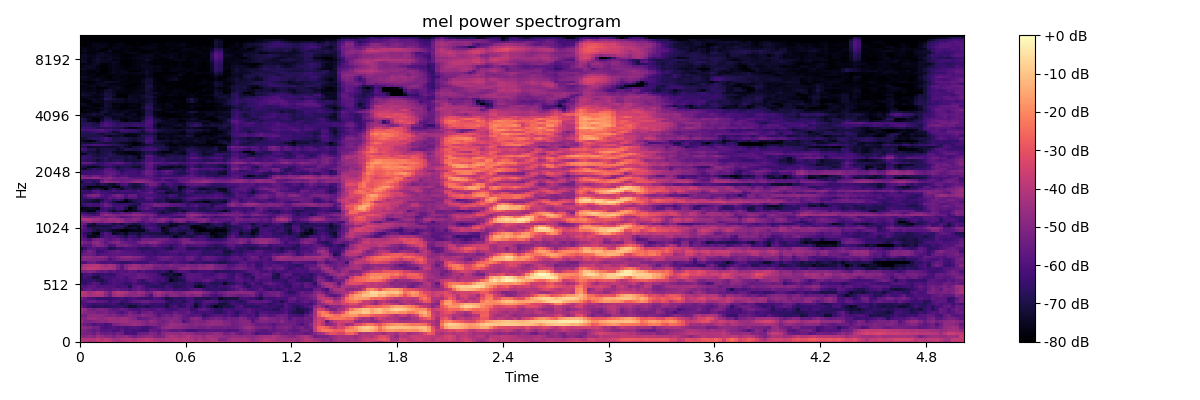

Source data for this figure (header and first rows):
-3.717259597778320312e+01, -3.935227966308593750e+01, -4.097467803955078125e+01, -4.131677246093750000e+01, -3.810883331298828125e+01, -3.637683868408203125e+01, -3.547590637207031250e+01, -3.724724197387695312e+01, -4.003248596191406250e+01, -4.309394836425781250e+01, -4.426510238647460938e+01, -4.198463821411132812e+01, -3.901213836669921875e+01, -3.857854080200195312e+01, -3.758943176269531250e+01, -3.801410293579101562e+01, -3.715995788574218750e+01, -3.660105133056640625e+01, -3.828447341918945312e+01, -4.084981536865234375e+01, -4.260293960571289062e+01, -4.103987884521484375e+01, -4.058757781982421875e+01, -3.876040649414062500e+01
-3.962900924682617188e+01, -4.065149307250976562e+01, -4.050489807128906250e+01, -4.032279205322265625e+01, -3.857857513427734375e+01, -4.079273986816406250e+01, -3.854593658447265625e+01, -4.038179779052734375e+01, -4.395341491699218750e+01, -4.422059631347656250e+01, -4.129094314575195312e+01, -4.065347290039062500e+01, -4.056166839599609375e+01, -4.235698318481445312e+01, -3.988622283935546875e+01, -3.911141204833984375e+01, -3.741719055175781250e+01, -3.857899475097656250e+01, -4.183291625976562500e+01, -4.235575866699218750e+01, -4.246115493774414062e+01, -4.037451934814453125e+01, -4.032120513916015625e+01, -3.954102706909179688e+01
-4.724298858642578125e+01, -4.943204498291015625e+01, -4.744744110107421875e+01, -4.889071655273437500e+01, -4.467602539062500000e+01, -4.672566986083984375e+01, -4.921465682983398438e+01, -4.882974243164062500e+01, -5.140869903564453125e+01, -4.790625000000000000e+01, -4.862047576904296875e+01, -4.627428436279296875e+01, -5.003562164306640625e+01, -5.316474914550781250e+01, -5.021514129638671875e+01, -4.926076507568359375e+01, -4.696260070800781250e+01, -4.677626800537109375e+01, -5.008635711669921875e+01, -5.118830108642578125e+01, -5.029174804687500000e+01, -4.424393081665039062e+01, -4.183466720581054688e+01, -4.276682281494140625e+01
-5.152059936523437500e+01, -5.263867187500000000e+01, -5.265077972412109375e+01, -5.501900482177734375e+01, -5.082311248779296875e+01, -5.421209716796875000e+01, -5.541990661621093750e+01, -5.452035522460937500e+01, -5.636222076416015625e+01, -5.335218811035156250e+01, -5.440800476074218750e+01, -6.121713256835937500e+01, -6.038647460937500000e+01, -6.224602508544921875e+01, -5.502328491210937500e+01, -5.438064193725585938e+01, -5.400999832153320312e+01, -5.070240783691406250e+01, -5.115355300903320312e+01, -5.542798614501953125e+01, -5.002016448974609375e+01, -4.657033538818359375e+01, -4.644553375244140625e+01, -4.693412017822265625e+01
-5.013485717773437500e+01, -5.161786651611328125e+01, -5.398727035522460938e+01, -5.690676879882812500e+01, -5.459950256347656250e+01, -5.876579284667968750e+01, -5.918836212158203125e+01, -5.857804107666015625e+01, -6.146655273437500000e+01, -6.074782562255859375e+01, -5.715870666503906250e+01, -6.162212371826171875e+01, -6.031661987304687500e+01, -6.215252685546875000e+01, -6.174937438964843750e+01, -6.366869354248046875e+01, -6.324400329589843750e+01, -5.600070190429687500e+01, -5.674909210205078125e+01, -5.848123931884765625e+01, -5.355365753173828125e+01, -5.390827560424804688e+01, -5.718222808837890625e+01, -5.740639495849609375e+01
-4.724481201171875000e+01, -4.873644638061523438e+01, -5.019841003417968750e+01, -5.299161529541015625e+01, -5.250497436523437500e+01, -6.021160888671875000e+01, -6.151317596435546875e+01, -5.995481109619140625e+01, -5.826767730712890625e+01, -6.074236297607421875e+01, -5.965261077880859375e+01, -6.132557678222656250e+01, -5.995451354980468750e+01, -5.896394348144531250e+01, -5.937709808349609375e+01, -6.225208282470703125e+01, -6.281333923339843750e+01, -5.976729583740234375e+01, -5.740885925292968750e+01, -5.409585571289062500e+01, -4.852373504638671875e+01, -4.667105102539062500e+01, -4.577425384521484375e+01, -4.715119171142578125e+01
-5.096300506591796875e+01, -5.497367095947265625e+01, -5.677162933349609375e+01, -6.025942993164062500e+01, -5.827755737304687500e+01, -5.881604766845703125e+01, -6.160998535156250000e+01, -6.018427276611328125e+01, -5.241674804687500000e+01, -5.056645202636718750e+01, -4.870427703857421875e+01, -4.745335388183593750e+01, -4.713631439208984375e+01, -4.560284423828125000e+01, -4.692905807495117188e+01, -4.850191497802734375e+01, -5.190837097167968750e+01, -4.966099548339843750e+01, -5.005917358398437500e+01, -5.324929046630859375e+01, -5.189355468750000000e+01, -4.902685546875000000e+01, -4.551103973388671875e+01, -4.619714355468750000e+01
-4.664897918701171875e+01, -5.098406219482421875e+01, -5.205630493164062500e+01, -5.049488449096679688e+01, -4.904990768432617188e+01, -4.807820892333984375e+01, -4.845524597167968750e+01, -4.568801498413085938e+01, -4.539120483398437500e+01, -4.571517944335937500e+01, -4.461479568481445312e+01, -4.392037200927734375e+01, -4.672064971923828125e+01, -4.675259399414062500e+01, -4.730876922607421875e+01, -4.967704772949218750e+01, -5.154532623291015625e+01, -4.680715942382812500e+01, -4.925236511230468750e+01, -5.200201416015625000e+01, -5.372426605224609375e+01, -5.130843734741210938e+01, -4.832447433471679688e+01, -4.992897796630859375e+01
-4.863589477539062500e+01, -5.035398101806640625e+01, -4.577094268798828125e+01, -4.561026763916015625e+01, -4.658988189697265625e+01, -4.787677001953125000e+01, -4.592510986328125000e+01, -4.436247253417968750e+01, -4.526165008544921875e+01, -4.686457824707031250e+01, -4.461540603637695312e+01, -4.501660156250000000e+01, -4.736774063110351562e+01, -5.035408020019531250e+01, -5.709272766113281250e+01, -5.521444702148437500e+01, -5.406942749023437500e+01, -5.164786529541015625e+01, -5.066295623779296875e+01, -5.358912658691406250e+01, -5.213716888427734375e+01, -5.072166442871093750e+01, -5.086604309082031250e+01, -4.918035125732421875e+01
-5.255136871337890625e+01, -5.302740859985351562e+01, -4.815358734130859375e+01, -4.691204452514648438e+01, -4.747831726074218750e+01, -4.810729217529296875e+01, -4.967198944091796875e+01, -5.168356704711914062e+01, -5.007984924316406250e+01, -5.297068786621093750e+01, -5.445593261718750000e+01, -5.272034454345703125e+01, -4.903730773925781250e+01, -5.137519836425781250e+01, -5.238549804687500000e+01, -4.898342514038085938e+01, -5.095048522949218750e+01, -5.134535217285156250e+01, -5.416094589233398438e+01, -5.965146636962890625e+01, -5.614425659179687500e+01, -5.290006256103515625e+01, -5.567477416992187500e+01, -5.141333389282226562e+01
-4.572007751464843750e+01, -4.933570861816406250e+01, -5.093044281005859375e+01, -5.032533264160156250e+01, -5.331217193603515625e+01, -5.246170806884765625e+01, -5.148326110839843750e+01, -5.438358688354492188e+01, -5.383314514160156250e+01, -5.838726043701171875e+01, -6.091345977783203125e+01, -5.697791290283203125e+01, -5.172984313964843750e+01, -5.553459930419921875e+01, -6.007167816162109375e+01, -5.505949401855468750e+01, -5.392770385742187500e+01, -5.286592864990234375e+01, -5.778165435791015625e+01, -5.981175231933593750e+01, -5.826937866210937500e+01, -5.951110839843750000e+01, -5.928266143798828125e+01, -5.505844497680664062e+01
-4.491972732543945312e+01, -4.757932281494140625e+01, -5.226071166992187500e+01, -5.393870544433593750e+01, -5.201379394531250000e+01, -5.094922637939453125e+01, -5.231563186645507812e+01, -5.559846496582031250e+01, -5.822483825683593750e+01, -5.801972961425781250e+01, -5.592433929443359375e+01, -5.708985137939453125e+01, -5.976090240478515625e+01, -6.145462036132812500e+01, -6.166655731201171875e+01, -5.783288574218750000e+01, -5.913137054443359375e+01, -6.040241241455078125e+01, -5.964595794677734375e+01, -5.759294128417968750e+01, -5.944579315185546875e+01, -6.231532287597656250e+01, -6.292921447753906250e+01, -6.175540924072265625e+01
-5.552057647705078125e+01, -6.041651916503906250e+01, -6.428878784179687500e+01, -6.778173828125000000e+01, -6.702537536621093750e+01, -6.583991241455078125e+01, -6.704942321777343750e+01, -6.611255645751953125e+01, -6.580865478515625000e+01, -6.448982238769531250e+01, -6.430249023437500000e+01, -6.788759613037109375e+01, -7.241825103759765625e+01, -7.172042846679687500e+01, -6.695978546142578125e+01, -6.634934234619140625e+01, -6.968485260009765625e+01, -6.603150177001953125e+01, -6.461350250244140625e+01, -6.540941619873046875e+01, -6.542774200439453125e+01, -7.043511199951171875e+01, -6.370171356201171875e+01, -6.151226043701171875e+01
-5.990377044677734375e+01, -6.080841064453125000e+01, -6.248650360107421875e+01, -6.395862579345703125e+01, -6.324858856201171875e+01, -6.374235534667968750e+01, -6.508749389648437500e+01, -6.321475982666015625e+01, -6.155373382568359375e+01, -6.606734466552734375e+01, -6.945803070068359375e+01, -6.589838409423828125e+01, -6.733368682861328125e+01, -6.589941406250000000e+01, -6.415964508056640625e+01, -6.065033721923828125e+01, -6.091817474365234375e+01, -6.385525512695312500e+01, -6.416228485107421875e+01, -6.346969604492187500e+01, -6.417614746093750000e+01, -6.863436889648437500e+01, -6.587750244140625000e+01, -6.486454010009765625e+01
-6.072596740722656250e+01, -5.836363220214843750e+01, -5.499391937255859375e+01, -5.505842590332031250e+01, -5.765579986572265625e+01, -5.746878051757812500e+01, -5.894898223876953125e+01, -6.370465087890625000e+01, -6.072328186035156250e+01, -5.961974334716796875e+01, -6.480024719238281250e+01, -6.386088562011718750e+01, -6.071237945556640625e+01, -5.767851257324218750e+01, -5.701737213134765625e+01, -5.496969985961914062e+01, -5.492610168457031250e+01, -5.723672485351562500e+01, -5.874459075927734375e+01, -5.804599761962890625e+01, -5.856123352050781250e+01, -6.454341125488281250e+01, -6.731034088134765625e+01, -6.503694152832031250e+01
-5.313433074951171875e+01, -5.733116912841796875e+01, -6.038227844238281250e+01, -6.125090026855468750e+01, -6.466620635986328125e+01, -6.483217620849609375e+01, -6.527319335937500000e+01, -6.493721008300781250e+01, -6.348805236816406250e+01, -6.265307617187500000e+01, -6.149085998535156250e+01, -6.411273193359375000e+01, -6.212339782714843750e+01, -6.052671051025390625e+01, -6.313370513916015625e+01, -6.324206542968750000e+01, -6.527040100097656250e+01, -6.389038085937500000e+01, -5.986700439453125000e+01, -6.124144744873046875e+01, -6.417240905761718750e+01, -7.065617370605468750e+01, -6.822966766357421875e+01, -6.534453582763671875e+01
-4.034660339355468750e+01, -4.090097427368164062e+01, -4.394020843505859375e+01, -4.288822937011718750e+01, -4.188526535034179688e+01, -4.293321990966796875e+01, -4.874343872070312500e+01, -5.476571655273437500e+01, -4.583361816406250000e+01, -4.212630462646484375e+01, -4.392855834960937500e+01, -4.699204254150390625e+01, -4.888635253906250000e+01, -4.784265136718750000e+01, -4.719813537597656250e+01, -4.996217346191406250e+01, -5.439803314208984375e+01, -6.061329650878906250e+01, -4.823737335205078125e+01, -4.502217864990234375e+01, -4.950635528564453125e+01, -5.436333465576171875e+01, -4.935755157470703125e+01, -4.833795928955078125e+01
-3.854504013061523438e+01, -4.006314849853515625e+01, -4.499928283691406250e+01, -4.216724014282226562e+01, -3.934617233276367188e+01, -4.104076385498046875e+01, -4.808339691162109375e+01, -5.305108642578125000e+01, -4.357319641113281250e+01, -3.972723007202148438e+01, -4.066468048095703125e+01, -4.309440612792968750e+01, -4.696440124511718750e+01, -4.859305572509765625e+01, -4.435063934326171875e+01, -4.643809890747070312e+01, -5.228378295898437500e+01, -5.285858154296875000e+01, -4.571365356445312500e+01, -4.339122009277343750e+01, -4.608010101318359375e+01, -4.923926544189453125e+01, -4.801414489746093750e+01, -4.983322906494140625e+01
-6.094879150390625000e+01, -5.734820556640625000e+01, -5.502346801757812500e+01, -5.804897308349609375e+01, -5.704257202148437500e+01, -5.689334106445312500e+01, -5.846526336669921875e+01, -5.936455535888671875e+01, -5.760753631591796875e+01, -5.652910614013671875e+01, -5.881024932861328125e+01, -5.816678619384765625e+01, -6.073398590087890625e+01, -5.667993164062500000e+01, -5.519677734375000000e+01, -5.835635375976562500e+01, -6.225571441650390625e+01, -5.916252899169921875e+01, -5.978292083740234375e+01, -6.107625579833984375e+01, -6.329459381103515625e+01, -6.130780029296875000e+01, -6.039331054687500000e+01, -6.422888946533203125e+01
-5.879829406738281250e+01, -6.071560668945312500e+01, -5.775361633300781250e+01, -5.725866699218750000e+01, -6.089872741699218750e+01, -5.985414123535156250e+01, -5.976504516601562500e+01, -5.981782531738281250e+01, -5.996429443359375000e+01, -6.258980560302734375e+01, -6.122161102294921875e+01, -6.232923126220703125e+01, -6.879198455810546875e+01, -5.929508209228515625e+01, -5.642583465576171875e+01, -5.946495056152343750e+01, -6.480493927001953125e+01, -6.604904174804687500e+01, -6.713755798339843750e+01, -6.545494842529296875e+01, -6.715716552734375000e+01, -6.207077789306640625e+01, -6.401108551025390625e+01, -6.823036956787109375e+01
-6.425041198730468750e+01, -6.604475402832031250e+01, -6.272637939453125000e+01, -5.842196655273437500e+01, -5.977042388916015625e+01, -6.700668334960937500e+01, -6.542024993896484375e+01, -6.278469848632812500e+01, -6.070934295654296875e+01, -6.132124328613281250e+01, -6.183477020263671875e+01, -6.562750244140625000e+01, -6.450564575195312500e+01, -6.044033050537109375e+01, -6.400402832031250000e+01, -6.426859283447265625e+01, -6.680555725097656250e+01, -6.388632965087890625e+01, -6.316593170166015625e+01, -6.441717529296875000e+01, -6.804211425781250000e+01, -6.751203918457031250e+01, -6.609506988525390625e+01, -6.767552185058593750e+01
-6.640223693847656250e+01, -6.561789703369140625e+01, -6.503971099853515625e+01, -6.484762573242187500e+01, -6.840780639648437500e+01, -6.993658447265625000e+01, -6.617716217041015625e+01, -6.161735534667968750e+01, -5.945109558105468750e+01, -6.103442382812500000e+01, -6.022698211669921875e+01, -6.189782714843750000e+01, -6.034753417968750000e+01, -5.792176818847656250e+01, -6.257475280761718750e+01, -6.607889556884765625e+01, -6.005722808837890625e+01, -5.856344604492187500e+01, -6.131389617919921875e+01, -6.407831573486328125e+01, -6.142855072021484375e+01, -6.632569122314453125e+01, -7.634497070312500000e+01, -7.118061828613281250e+01
-6.636967468261718750e+01, -6.162303924560546875e+01, -6.481770324707031250e+01, -7.077342224121093750e+01, -7.097086334228515625e+01, -6.437197113037109375e+01, -6.211523437500000000e+01, -6.303878021240234375e+01, -6.202371978759765625e+01, -5.909897613525390625e+01, -5.876128387451171875e+01, -6.103314971923828125e+01, -5.828215026855468750e+01, -5.656283569335937500e+01, -5.436344146728515625e+01, -5.510003662109375000e+01, -5.619934082031250000e+01, -5.890480804443359375e+01, -6.035437774658203125e+01, -6.165293121337890625e+01, -6.371538543701171875e+01, -6.690685272216796875e+01, -7.211451721191406250e+01, -7.095247650146484375e+01
-6.733586120605468750e+01, -6.107062530517578125e+01, -6.011061859130859375e+01, -6.434526824951171875e+01, -6.681450653076171875e+01, -6.457552337646484375e+01, -6.393611145019531250e+01, -6.560900115966796875e+01, -6.458356475830078125e+01, -5.934848022460937500e+01, -5.846060180664062500e+01, -5.714388275146484375e+01, -5.733560943603515625e+01, -5.781191253662109375e+01, -5.479866790771484375e+01, -5.643682861328125000e+01, -5.823528289794921875e+01, -5.923331451416015625e+01, -5.976042175292968750e+01, -6.405002593994140625e+01, -7.151657867431640625e+01, -7.193753814697265625e+01, -6.986717987060546875e+01, -7.325724792480468750e+01
-5.213510131835937500e+01, -5.277743148803710938e+01, -5.086503601074218750e+01, -5.198725128173828125e+01, -5.561973571777343750e+01, -5.676982116699218750e+01, -5.590125274658203125e+01, -5.939375305175781250e+01, -5.781207275390625000e+01, -6.022883605957031250e+01, -5.856601715087890625e+01, -5.985073089599609375e+01, -5.702079772949218750e+01, -5.793927764892578125e+01, -6.101262664794921875e+01, -5.853689575195312500e+01, -6.161312103271484375e+01, -6.241381835937500000e+01, -6.352024078369140625e+01, -6.598216247558593750e+01, -6.320343017578125000e+01, -6.690446472167968750e+01, -7.309203338623046875e+01, -6.330318450927734375e+01
-4.207711791992187500e+01, -4.009589004516601562e+01, -3.799452590942382812e+01, -3.784341049194335938e+01, -3.891041946411132812e+01, -4.210383224487304688e+01, -4.275046539306640625e+01, -4.250290679931640625e+01, -4.417359161376953125e+01, -5.216336059570312500e+01, -5.814197540283203125e+01, -5.012900543212890625e+01, -4.464289855957031250e+01, -4.373461532592773438e+01, -4.565929031372070312e+01, -4.793101501464843750e+01, -4.832689666748046875e+01, -4.939393615722656250e+01, -5.378355407714843750e+01, -5.359716033935546875e+01, -5.380010986328125000e+01, -5.425325012207031250e+01, -5.379593658447265625e+01, -5.410498809814453125e+01
-4.760918426513671875e+01, -4.233129119873046875e+01, -4.100299072265625000e+01, -4.055990600585937500e+01, -3.981803512573242188e+01, -4.319092178344726562e+01, -4.599318695068359375e+01, -4.328250122070312500e+01, -4.465917968750000000e+01, -5.134849548339843750e+01, -5.756365203857421875e+01, -5.089300918579101562e+01, -4.720637512207031250e+01, -4.439934539794921875e+01, -4.599846267700195312e+01, -5.017391967773437500e+01, -4.762480163574218750e+01, -4.741640853881835938e+01, -5.174427795410156250e+01, -5.193328857421875000e+01, -5.454299926757812500e+01, -5.291976165771484375e+01, -5.054848098754882812e+01, -5.282951354980468750e+01
-5.939795684814453125e+01, -6.073394012451171875e+01, -5.530526733398437500e+01, -5.383432006835937500e+01, -5.835420227050781250e+01, -6.047922515869140625e+01, -6.126077270507812500e+01, -5.993068695068359375e+01, -6.104637908935546875e+01, -6.265198516845703125e+01, -6.564038085937500000e+01, -6.532521820068359375e+01, -6.394728851318359375e+01, -6.168131256103515625e+01, -6.300994110107421875e+01, -6.298245239257812500e+01, -6.322949981689453125e+01, -5.926036834716796875e+01, -5.958058929443359375e+01, -6.134593963623046875e+01, -6.159645080566406250e+01, -6.317790985107421875e+01, -6.126576995849609375e+01, -5.908945465087890625e+01
-5.135333251953125000e+01, -4.956262207031250000e+01, -5.014476013183593750e+01, -5.105234909057617188e+01, -5.125842285156250000e+01, -5.260245513916015625e+01, -5.421893692016601562e+01, -6.034774017333984375e+01, -5.697322082519531250e+01, -5.368770980834960938e+01, -5.256176757812500000e+01, -5.112824249267578125e+01, -5.145819854736328125e+01, -5.354201126098632812e+01, -5.474474716186523438e+01, -5.779746246337890625e+01, -6.064746093750000000e+01, -6.005767822265625000e+01, -6.116664886474609375e+01, -5.804457855224609375e+01, -5.605165100097656250e+01, -5.574555969238281250e+01, -5.846417236328125000e+01, -5.868636322021484375e+01
-5.103255081176757812e+01, -4.740525054931640625e+01, -4.786063385009765625e+01, -4.997068786621093750e+01, -4.830134582519531250e+01, -4.768691635131835938e+01, -4.991990661621093750e+01, -5.565739440917968750e+01, -5.422138977050781250e+01, -5.134272003173828125e+01, -4.821153259277343750e+01, -4.696887588500976562e+01, -4.711008453369140625e+01, -4.929776763916015625e+01, -5.076424407958984375e+01, -5.300649261474609375e+01, -5.891144561767578125e+01, -6.177741241455078125e+01, -5.902626800537109375e+01, -5.632394409179687500e+01, -5.385832595825195312e+01, -5.356337356567382812e+01, -5.522073364257812500e+01, -5.803677368164062500e+01
-5.664743804931640625e+01, -5.520814514160156250e+01, -5.382278823852539062e+01, -5.639749145507812500e+01, -6.140227508544921875e+01, -5.906448364257812500e+01, -5.836924743652343750e+01, -5.837598419189453125e+01, -5.723327636718750000e+01, -5.706282043457031250e+01, -5.815619659423828125e+01, -5.875834655761718750e+01, -5.802268218994140625e+01, -5.921001434326171875e+01, -5.972136688232421875e+01, -6.064198303222656250e+01, -6.219435119628906250e+01, -6.234955596923828125e+01, -6.428884124755859375e+01, -6.190121459960937500e+01, -6.290869903564453125e+01, -6.239456939697265625e+01, -6.125357055664062500e+01, -6.106513214111328125e+01
-6.153735351562500000e+01, -5.688748931884765625e+01, -5.267303466796875000e+01, -5.568287658691406250e+01, -6.377655792236328125e+01, -6.383224487304687500e+01, -6.066661834716796875e+01, -5.867553710937500000e+01, -5.722601318359375000e+01, -5.552175903320312500e+01, -5.801921844482421875e+01, -5.966281127929687500e+01, -5.966439819335937500e+01, -6.008063507080078125e+01, -6.148608398437500000e+01, -6.518681335449218750e+01, -6.221539306640625000e+01, -6.313265228271484375e+01, -6.616494750976562500e+01, -6.365298461914062500e+01, -6.185348510742187500e+01, -6.192933654785156250e+01, -5.986427307128906250e+01, -5.907837677001953125e+01
-7.093489837646484375e+01, -6.412164306640625000e+01, -5.914141082763671875e+01, -5.856432342529296875e+01, -6.149786376953125000e+01, -6.077738189697265625e+01, -6.174484252929687500e+01, -6.999951171875000000e+01, -6.793419647216796875e+01, -6.359627532958984375e+01, -6.405936431884765625e+01, -6.100967407226562500e+01, -6.205413055419921875e+01, -6.156183624267578125e+01, -6.564671325683593750e+01, -6.772070312500000000e+01, -6.631277465820312500e+01, -6.524409484863281250e+01, -6.432595062255859375e+01, -6.342021942138671875e+01, -6.468230438232421875e+01, -6.807948303222656250e+01, -7.009331512451171875e+01, -6.327335357666015625e+01
-5.600408935546875000e+01, -5.880782318115234375e+01, -5.823023223876953125e+01, -5.272201156616210938e+01, -4.964560317993164062e+01, -5.100952529907226562e+01, -5.542079162597656250e+01, -6.128713989257812500e+01, -6.021203613281250000e+01, -5.305618286132812500e+01, -5.318106842041015625e+01, -5.227053833007812500e+01, -5.478299713134765625e+01, -5.753138732910156250e+01, -5.924580383300781250e+01, -5.724997711181640625e+01, -6.093138885498046875e+01, -5.786610412597656250e+01, -5.512396621704101562e+01, -5.929978179931640625e+01, -6.107870483398437500e+01, -6.120269012451171875e+01, -6.619087219238281250e+01, -6.278633117675781250e+01
-4.941100692749023438e+01, -5.296385574340820312e+01, -5.495783996582031250e+01, -4.850701141357421875e+01, -4.790286254882812500e+01, -5.311940765380859375e+01, -5.788697052001953125e+01, -5.439823150634765625e+01, -5.146082305908203125e+01, -4.928299713134765625e+01, -5.381562042236328125e+01, -5.595076751708984375e+01, -5.779217529296875000e+01, -5.850245666503906250e+01, -5.298480224609375000e+01, -4.944918441772460938e+01, -5.046322631835937500e+01, -4.811183166503906250e+01, -4.753185272216796875e+01, -5.199546813964843750e+01, -5.559349060058593750e+01, -5.805812835693359375e+01, -5.789081573486328125e+01, -5.974263000488281250e+01
-5.643416595458984375e+01, -5.849359130859375000e+01, -6.175370025634765625e+01, -5.412583160400390625e+01, -5.259262084960937500e+01, -5.325799560546875000e+01, -5.716452026367187500e+01, -5.911318969726562500e+01, -5.685956573486328125e+01, -5.477704620361328125e+01, -5.819637298583984375e+01, -6.188987731933593750e+01, -5.852151489257812500e+01, -6.149498748779296875e+01, -6.062289428710937500e+01, -5.424670791625976562e+01, -5.498957061767578125e+01, -5.471580505371093750e+01, -5.365071868896484375e+01, -5.308034515380859375e+01, -5.368360900878906250e+01, -5.493203735351562500e+01, -5.867401885986328125e+01, -5.879415130615234375e+01
-5.794165039062500000e+01, -6.296369934082031250e+01, -7.456839752197265625e+01, -7.543085479736328125e+01, -7.224573516845703125e+01, -6.394380950927734375e+01, -5.953126525878906250e+01, -6.088549804687500000e+01, -6.010788726806640625e+01, -6.240966796875000000e+01, -6.558196258544921875e+01, -6.947019958496093750e+01, -6.345220184326171875e+01, -6.470108032226562500e+01, -6.938661193847656250e+01, -6.422108459472656250e+01, -6.246852111816406250e+01, -6.558405303955078125e+01, -6.679302978515625000e+01, -6.647166442871093750e+01, -6.598342895507812500e+01, -6.615782165527343750e+01, -6.895870971679687500e+01, -7.500164794921875000e+01
-6.082498931884765625e+01, -6.626644897460937500e+01, -7.084477996826171875e+01, -7.594631195068359375e+01, -8.000000000000000000e+01, -6.579071807861328125e+01, -5.946147155761718750e+01, -6.291173553466796875e+01, -7.461186218261718750e+01, -7.230680847167968750e+01, -7.167482757568359375e+01, -7.547407531738281250e+01, -6.982485961914062500e+01, -6.993617248535156250e+01, -7.195841979980468750e+01, -6.886612701416015625e+01, -6.910933685302734375e+01, -6.990008544921875000e+01, -6.972724151611328125e+01, -6.989064025878906250e+01, -7.257539367675781250e+01, -7.485396575927734375e+01, -7.209814453125000000e+01, -7.004544067382812500e+01
-5.942769622802734375e+01, -6.213786315917968750e+01, -6.373558044433593750e+01, -6.946316528320312500e+01, -7.272739410400390625e+01, -7.017193603515625000e+01, -6.844312286376953125e+01, -7.132791137695312500e+01, -7.490509796142578125e+01, -7.572886657714843750e+01, -8.000000000000000000e+01, -8.000000000000000000e+01, -7.683642578125000000e+01, -7.599015045166015625e+01, -7.508602905273437500e+01, -7.590033721923828125e+01, -6.887796783447265625e+01, -6.462782287597656250e+01, -6.423928833007812500e+01, -6.518101501464843750e+01, -7.436146545410156250e+01, -7.281810760498046875e+01, -6.735809326171875000e+01, -6.621317291259765625e+01
-5.474986648559570312e+01, -5.955890655517578125e+01, -6.705747985839843750e+01, -6.996604156494140625e+01, -6.839893341064453125e+01, -6.791283416748046875e+01, -6.883905792236328125e+01, -6.862114715576171875e+01, -6.474811553955078125e+01, -6.644535064697265625e+01, -6.768787384033203125e+01, -7.326113891601562500e+01, -7.268228912353515625e+01, -7.104013824462890625e+01, -7.509387207031250000e+01, -6.961484527587890625e+01, -6.026313781738281250e+01, -5.940093994140625000e+01, -6.231112670898437500e+01, -6.541199493408203125e+01, -7.865560150146484375e+01, -7.289714050292968750e+01, -6.847563934326171875e+01, -6.524985504150390625e+01
-5.599683380126953125e+01, -6.191658020019531250e+01, -7.296197509765625000e+01, -7.250289154052734375e+01, -7.100082397460937500e+01, -7.145088958740234375e+01, -7.130145263671875000e+01, -7.020783233642578125e+01, -6.824906158447265625e+01, -6.460060882568359375e+01, -6.565457153320312500e+01, -6.934599304199218750e+01, -7.596040344238281250e+01, -7.485665893554687500e+01, -7.381327056884765625e+01, -6.726393890380859375e+01, -6.394498443603515625e+01, -6.341934967041015625e+01, -6.411044311523437500e+01, -6.933345031738281250e+01, -7.108705139160156250e+01, -7.202754211425781250e+01, -7.609400939941406250e+01, -7.440476226806640625e+01
-5.228278732299804688e+01, -5.700379180908203125e+01, -6.901560974121093750e+01, -7.330598449707031250e+01, -6.598441314697265625e+01, -6.358830261230468750e+01, -6.262264251708984375e+01, -6.541879272460937500e+01, -7.041629028320312500e+01, -6.808332824707031250e+01, -7.165190887451171875e+01, -6.568980407714843750e+01, -6.652390289306640625e+01, -7.124542999267578125e+01, -6.878854370117187500e+01, -6.316647338867187500e+01, -6.133312988281250000e+01, -6.411147308349609375e+01, -6.380802154541015625e+01, -6.951802062988281250e+01, -6.723519134521484375e+01, -6.748100280761718750e+01, -7.316729736328125000e+01, -7.396363830566406250e+01
-5.195662689208984375e+01, -4.873808670043945312e+01, -4.609389495849609375e+01, -4.841260528564453125e+01, -4.868273925781250000e+01, -5.111542510986328125e+01, -4.797536468505859375e+01, -4.707228469848632812e+01, -4.740155792236328125e+01, -4.528107452392578125e+01, -4.680226135253906250e+01, -5.138616943359375000e+01, -5.296595001220703125e+01, -5.330811309814453125e+01, -5.800439453125000000e+01, -6.037904357910156250e+01, -5.598599243164062500e+01, -5.576285552978515625e+01, -5.523232269287109375e+01, -5.163852691650390625e+01, -5.112503433227539062e+01, -5.827246856689453125e+01, -6.450020599365234375e+01, -5.550599670410156250e+01
-4.259006500244140625e+01, -4.236356353759765625e+01, -4.221622467041015625e+01, -4.520073699951171875e+01, -4.451255035400390625e+01, -4.796138763427734375e+01, -4.736056137084960938e+01, -4.418451690673828125e+01, -4.535515594482421875e+01, -4.586026000976562500e+01, -4.752184677124023438e+01, -5.191687011718750000e+01, -5.096326446533203125e+01, -4.881837463378906250e+01, -5.075120544433593750e+01, -5.568190765380859375e+01, -5.586823272705078125e+01, -5.082022094726562500e+01, -5.390339660644531250e+01, -5.074832153320312500e+01, -4.801995086669921875e+01, -5.099530029296875000e+01, -5.493357086181640625e+01, -5.073957824707031250e+01
-4.936271286010742188e+01, -5.269907760620117188e+01, -5.511122894287109375e+01, -5.280287170410156250e+01, -5.210166931152343750e+01, -5.267636871337890625e+01, -5.459413909912109375e+01, -5.304666137695312500e+01, -5.154817199707031250e+01, -5.528856658935546875e+01, -5.952215576171875000e+01, -5.840307617187500000e+01, -5.599402618408203125e+01, -5.364112854003906250e+01, -5.311196899414062500e+01, -5.553392791748046875e+01, -5.742677307128906250e+01, -5.400868225097656250e+01, -5.859269714355468750e+01, -6.053496551513671875e+01, -5.885385131835937500e+01, -5.904669952392578125e+01, -6.187033843994140625e+01, -6.319041442871093750e+01
-5.478883361816406250e+01, -5.880674743652343750e+01, -6.007790374755859375e+01, -6.336573791503906250e+01, -6.055635833740234375e+01, -5.004276275634765625e+01, -4.656832122802734375e+01, -4.795632171630859375e+01, -5.002953338623046875e+01, -5.260914611816406250e+01, -5.186022186279296875e+01, -5.005781936645507812e+01, -4.978600311279296875e+01, -4.703403472900390625e+01, -4.745370483398437500e+01, -4.890270996093750000e+01, -5.134539413452148438e+01, -5.126799011230468750e+01, -5.478826904296875000e+01, -6.112766265869140625e+01, -6.224800109863281250e+01, -6.266416168212890625e+01, -6.046207427978515625e+01, -5.864525604248046875e+01
-6.107859039306640625e+01, -6.530725097656250000e+01, -6.788246917724609375e+01, -6.774281311035156250e+01, -6.268560791015625000e+01, -5.474692153930664062e+01, -5.348185729980468750e+01, -5.647467041015625000e+01, -6.006537628173828125e+01, -5.989234161376953125e+01, -5.745791625976562500e+01, -5.835818481445312500e+01, -5.823354339599609375e+01, -5.346298980712890625e+01, -5.449290084838867188e+01, -5.744268035888671875e+01, -5.685558319091796875e+01, -5.864118957519531250e+01, -6.217293548583984375e+01, -6.840475463867187500e+01, -7.149906921386718750e+01, -6.725975036621093750e+01, -6.703321838378906250e+01, -6.387571716308593750e+01
-7.427660369873046875e+01, -7.466390991210937500e+01, -7.874913024902343750e+01, -7.718318176269531250e+01, -6.798106384277343750e+01, -6.305458831787109375e+01, -6.196353149414062500e+01, -6.959675598144531250e+01, -7.341094207763671875e+01, -6.912360382080078125e+01, -7.143073272705078125e+01, -7.975535583496093750e+01, -7.516542816162109375e+01, -7.380831909179687500e+01, -7.075656127929687500e+01, -6.430819702148437500e+01, -6.433245849609375000e+01, -6.412860107421875000e+01, -6.394545745849609375e+01, -6.785997772216796875e+01, -6.955371093750000000e+01, -6.856719970703125000e+01, -7.049758148193359375e+01, -7.126254272460937500e+01
-7.730796051025390625e+01, -7.591809844970703125e+01, -7.421575927734375000e+01, -7.476232910156250000e+01, -7.756713104248046875e+01, -6.462411499023437500e+01, -6.160218811035156250e+01, -6.488392639160156250e+01, -6.719807434082031250e+01, -6.250441741943359375e+01, -6.266958618164062500e+01, -6.969420623779296875e+01, -8.000000000000000000e+01, -7.327108001708984375e+01, -6.236567687988281250e+01, -5.941522216796875000e+01, -5.640550994873046875e+01, -6.040023040771484375e+01, -6.536686706542968750e+01, -6.298369598388671875e+01, -6.288803100585937500e+01, -6.932505035400390625e+01, -7.105663299560546875e+01, -7.125778961181640625e+01
-6.840701293945312500e+01, -6.530261993408203125e+01, -6.242883300781250000e+01, -6.302249908447265625e+01, -6.319612884521484375e+01, -6.029692840576171875e+01, -5.436884307861328125e+01, -5.626322937011718750e+01, -6.208989715576171875e+01, -6.280932617187500000e+01, -6.132888793945312500e+01, -6.499073791503906250e+01, -7.049881744384765625e+01, -7.137888336181640625e+01, -6.383705139160156250e+01, -6.008422851562500000e+01, -5.877077484130859375e+01, -5.771337127685546875e+01, -5.217915344238281250e+01, -5.246037292480468750e+01, -5.420084381103515625e+01, -5.625453186035156250e+01, -5.754314422607421875e+01, -5.821859741210937500e+01
-6.567062377929687500e+01, -6.299724578857421875e+01, -6.061961364746093750e+01, -6.295841979980468750e+01, -6.262908172607421875e+01, -5.886181640625000000e+01, -5.472590637207031250e+01, -5.949610900878906250e+01, -6.387203216552734375e+01, -6.443610382080078125e+01, -6.570627593994140625e+01, -6.386470794677734375e+01, -6.472283172607421875e+01, -6.750022888183593750e+01, -6.911814880371093750e+01, -5.843114471435546875e+01, -5.658722686767578125e+01, -5.573381042480468750e+01, -5.225480651855468750e+01, -5.393137741088867188e+01, -5.496198272705078125e+01, -5.424519348144531250e+01, -5.656447601318359375e+01, -5.827993774414062500e+01
-6.671296691894531250e+01, -6.882481384277343750e+01, -7.061281585693359375e+01, -7.281237030029296875e+01, -7.291265869140625000e+01, -6.573812103271484375e+01, -6.047169494628906250e+01, -6.512602233886718750e+01, -7.079580688476562500e+01, -7.509819793701171875e+01, -7.577846527099609375e+01, -7.764662933349609375e+01, -7.446304321289062500e+01, -6.994754791259765625e+01, -6.534587860107421875e+01, -6.396495056152343750e+01, -6.477659606933593750e+01, -6.358261871337890625e+01, -6.548526763916015625e+01, -6.891904449462890625e+01, -6.599243927001953125e+01, -6.927135467529296875e+01, -7.409571075439453125e+01, -7.375614929199218750e+01
-6.518187713623046875e+01, -6.790227508544921875e+01, -6.880042266845703125e+01, -7.132601928710937500e+01, -7.361735534667968750e+01, -6.933164978027343750e+01, -6.219997406005859375e+01, -6.138140869140625000e+01, -6.588713836669921875e+01, -6.348071289062500000e+01, -6.669710540771484375e+01, -7.724939727783203125e+01, -7.168343353271484375e+01, -6.813834381103515625e+01, -6.613167572021484375e+01, -6.616223144531250000e+01, -6.245580291748046875e+01, -6.063386535644531250e+01, -6.702480316162109375e+01, -6.796632385253906250e+01, -6.676874542236328125e+01, -7.238522338867187500e+01, -7.193479919433593750e+01, -7.136206054687500000e+01
-6.544058227539062500e+01, -6.301657104492187500e+01, -5.953956604003906250e+01, -5.768820953369140625e+01, -6.014714813232421875e+01, -6.336226654052734375e+01, -6.094741821289062500e+01, -5.711610412597656250e+01, -5.907476806640625000e+01, -5.654517364501953125e+01, -5.745941925048828125e+01, -6.266440582275390625e+01, -5.883058166503906250e+01, -5.870146942138671875e+01, -6.360960388183593750e+01, -6.449144744873046875e+01, -5.730048370361328125e+01, -5.720272064208984375e+01, -6.176179504394531250e+01, -6.417662811279296875e+01, -6.587124633789062500e+01, -6.846578979492187500e+01, -6.513426971435546875e+01, -6.630559539794921875e+01
-6.411961364746093750e+01, -5.818438720703125000e+01, -5.249774932861328125e+01, -5.016696929931640625e+01, -5.203350067138671875e+01, -5.860627746582031250e+01, -6.211070251464843750e+01, -5.946776580810546875e+01, -5.492897033691406250e+01, -5.174883270263671875e+01, -5.442874908447265625e+01, -6.042659759521484375e+01, -5.613330841064453125e+01, -5.570426177978515625e+01, -6.263911437988281250e+01, -6.099165344238281250e+01, -6.004156494140625000e+01, -6.165095520019531250e+01, -6.195556640625000000e+01, -6.357594299316406250e+01, -6.568909454345703125e+01, -6.559019470214843750e+01, -6.097184753417968750e+01, -6.346190643310546875e+01
-6.602992248535156250e+01, -6.544104003906250000e+01, -6.440945434570312500e+01, -6.145339965820312500e+01, -5.894591522216796875e+01, -6.196507263183593750e+01, -6.160265350341796875e+01, -6.430567169189453125e+01, -6.643545532226562500e+01, -6.525695037841796875e+01, -6.413445281982421875e+01, -6.376862335205078125e+01, -6.416614532470703125e+01, -6.473513793945312500e+01, -6.302204895019531250e+01, -6.079997253417968750e+01, -5.814987182617187500e+01, -5.643773651123046875e+01, -6.214828491210937500e+01, -6.753298950195312500e+01, -6.750611114501953125e+01, -7.427384948730468750e+01, -7.215901184082031250e+01, -7.044550323486328125e+01
-6.198252105712890625e+01, -6.417419433593750000e+01, -6.564058685302734375e+01, -5.978406524658203125e+01, -5.917292785644531250e+01, -6.372756195068359375e+01, -6.574854278564453125e+01, -6.492024230957031250e+01, -6.139080810546875000e+01, -6.392691802978515625e+01, -6.160199737548828125e+01, -6.178293609619140625e+01, -6.244315338134765625e+01, -6.381583404541015625e+01, -6.061479187011718750e+01, -6.451789093017578125e+01, -6.105471038818359375e+01, -5.907440948486328125e+01, -6.523123931884765625e+01, -6.238687133789062500e+01, -6.313745880126953125e+01, -6.942387390136718750e+01, -7.093548583984375000e+01, -6.714917755126953125e+01
-7.081360626220703125e+01, -7.200894165039062500e+01, -7.393544006347656250e+01, -7.030842590332031250e+01, -6.866314697265625000e+01, -7.305672454833984375e+01, -8.000000000000000000e+01, -6.967241668701171875e+01, -6.562255859375000000e+01, -6.991376495361328125e+01, -7.375773620605468750e+01, -6.837690734863281250e+01, -6.624119567871093750e+01, -6.911137390136718750e+01, -6.690472412109375000e+01, -6.617874908447265625e+01, -6.106149291992187500e+01, -6.043481445312500000e+01, -6.586447143554687500e+01, -7.003498840332031250e+01, -7.200743103027343750e+01, -7.107684326171875000e+01, -6.786954498291015625e+01, -6.686640930175781250e+01
-6.758407592773437500e+01, -7.140425109863281250e+01, -7.832646179199218750e+01, -7.725321197509765625e+01, -7.696051025390625000e+01, -7.793519592285156250e+01, -7.508927154541015625e+01, -7.204643249511718750e+01, -7.711386871337890625e+01, -8.000000000000000000e+01, -7.107437896728515625e+01, -6.699813842773437500e+01, -6.904511260986328125e+01, -7.189779663085937500e+01, -7.180532073974609375e+01, -6.735201263427734375e+01, -6.332574462890625000e+01, -5.865213012695312500e+01, -6.025724029541015625e+01, -6.682108306884765625e+01, -6.988411712646484375e+01, -6.892516326904296875e+01, -6.403210449218750000e+01, -6.614821624755859375e+01
-6.516217041015625000e+01, -6.722547149658203125e+01, -6.801734924316406250e+01, -6.882552337646484375e+01, -7.231890869140625000e+01, -6.755831909179687500e+01, -6.914011383056640625e+01, -7.281157684326171875e+01, -7.360765838623046875e+01, -6.957797241210937500e+01, -6.154633331298828125e+01, -6.034167480468750000e+01, -6.741374969482421875e+01, -7.069198608398437500e+01, -6.874105834960937500e+01, -6.499040222167968750e+01, -5.671106719970703125e+01, -5.348148345947265625e+01, -5.382259750366210938e+01, -5.969332885742187500e+01, -6.763732147216796875e+01, -6.243886566162109375e+01, -6.132945251464843750e+01, -6.472489166259765625e+01
-7.212366485595703125e+01, -6.450872802734375000e+01, -6.243264770507812500e+01, -6.765454101562500000e+01, -6.419374847412109375e+01, -5.183682250976562500e+01, -4.770739746093750000e+01, -4.914238739013671875e+01, -4.995950317382812500e+01, -5.088669586181640625e+01, -5.436685180664062500e+01, -5.263586425781250000e+01, -5.104544067382812500e+01, -4.790770339965820312e+01, -4.660918426513671875e+01, -4.761894989013671875e+01, -4.926894378662109375e+01, -5.211222076416015625e+01, -5.493120574951171875e+01, -5.687642669677734375e+01, -5.694937133789062500e+01, -5.876264953613281250e+01, -6.079502868652343750e+01, -6.096267700195312500e+01
... 67 more rows
